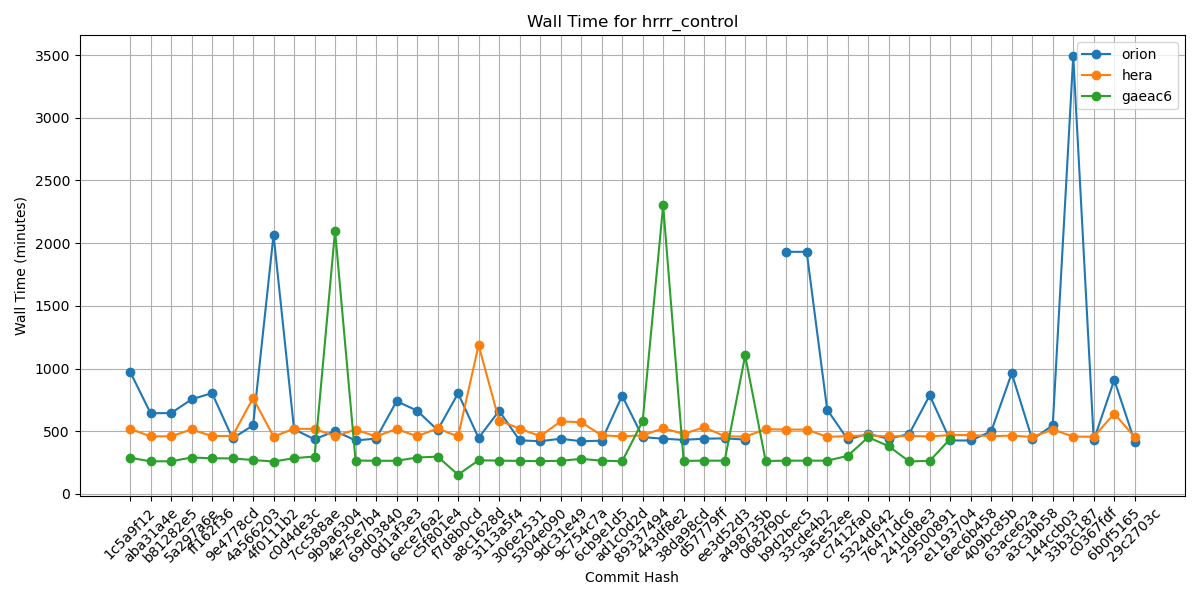

The data file committed next to this chart (first rows):
Hash, orion, hera, gaeac6
1c5a9f12, 976, 519, 288
aba31a4e, 644, 459, 260
b81282e5, 644, 459, 260
5a297a6e, 754, 514, 290
ff162f36, 804, 461, 284
9e4778cd, 443, 462, 283
4a566203, 546, 764, 270
4f0111b2, 2067, 457, 258
c0d4de3c, 515, 520, 285
7cc588ae, 435, 518, 298
9b9a6304, 502, 461, 2098
4e75e7b4, 426, 512, 266
69d03840, 441, 459, 264
0d1af3e3, 739, 517, 264
6ece76a2, 664, 460, 290
c5f801e4, 509, 522, 297
f7d8b0cd, 802, 458, 153
a8c1628d, 446, 1187, 268
3113a5f4, 663, 585, 265
306e2531, 427, 521, 263
5304e090, 420, 460, 261
9dc31e49, 440, 578, 264
9c754c7a, 420, 572, 279
6cb9e1d5, 424, 467, 265
ad1c0d2d, 783, 459, 260
89337494, 453, 467, 580
443df8e2, 440, 523, 2301
38da98cd, 431, 479, 263
d57779ff, 440, 531, 265
ee3d52d3, 443, 460, 265
a498735b, 433, 456, 1104
0682f90c, , 516, 262
b9d2bec5, 1931, 513, 265
33cde4b2, 1931, 513, 265
3a5e52ee, 672, 455, 265
c7412fa0, 434, 461, 303
5324d642, 479, 466, 452
76471dc6, 440, 458, 380
241dd8e3, 478, 462, 259
29500891, 786, 458, 263
e1193704, 426, 469, 439
6ec6b458, 426, 469, 
409bc85b, 499, 460, 
63ace62a, 962, 465, 
a3c3bb58, 434, 454, 
144ccb03, 547, 513, 
33b3c187, 3491, 457, 
c0367fdf, 428, 456, 
6b0f5165, 909, 640, 
29c2703c, 416, 453, 
